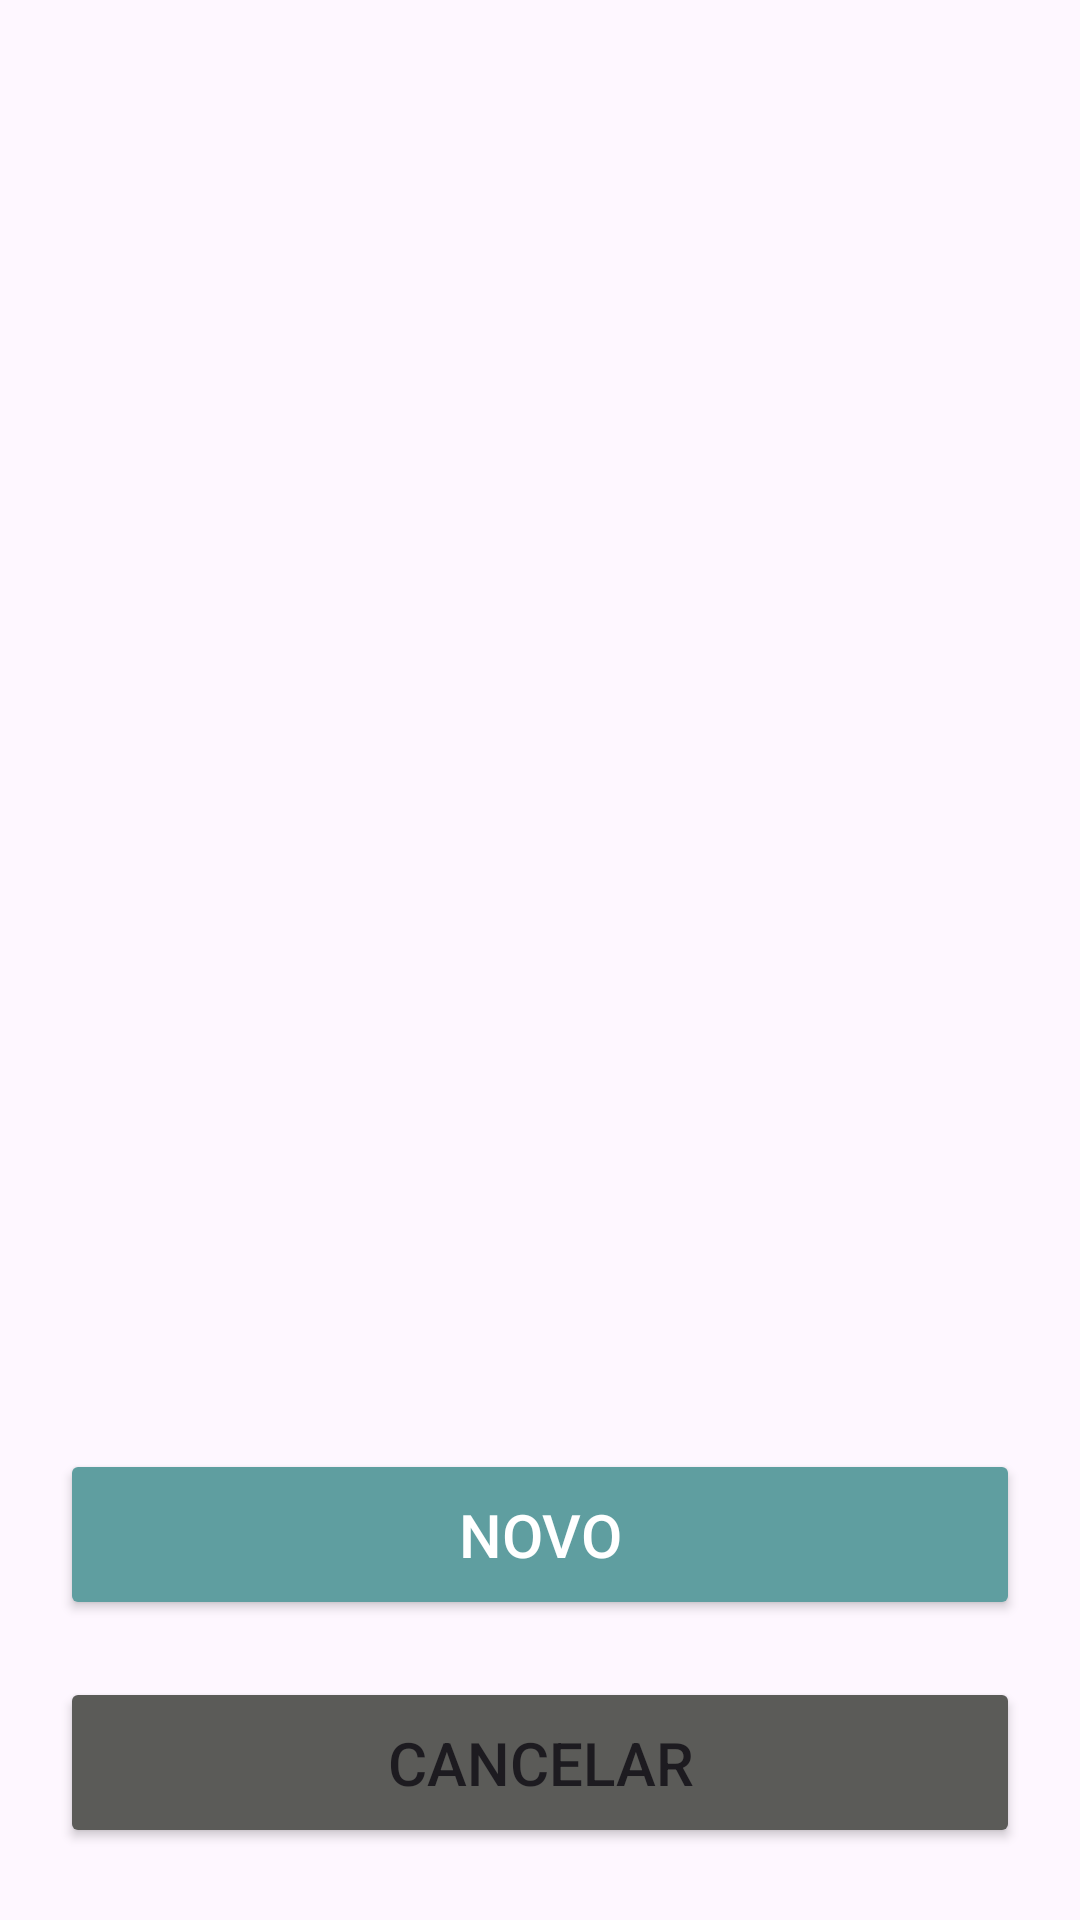

Write the Android layout XML for this screen, with the resource values it uses.
<!-- AndroidManifest.xml: application theme Theme.DuBeardIFSC -->
<!-- res/layout/activity_barber_list.xml -->
<RelativeLayout xmlns:android="http://schemas.android.com/apk/res/android"
    android:layout_width="match_parent"
    android:layout_height="match_parent">

    <ListView
            android:id="@+id/listViewBarber"
            android:layout_width="match_parent"
            android:layout_height="549dp"
            android:layout_above="@+id/btNewBarberList"
            android:layout_marginBottom="18dp"/>

    <Button
            android:id="@+id/btNewBarberList"
            android:layout_width="match_parent"
            android:layout_height="wrap_content"
            android:layout_alignParentBottom="true"
            android:layout_marginStart="20dp"
            android:layout_marginEnd="20dp"
            android:backgroundTint="@color/azul"
            android:padding="15dp"
            android:text="Novo"
            android:textColor="@color/white"
            android:textSize="20dp"
            android:layout_marginBottom="100dp"/>
    <Button
            android:id="@+id/btCancelBarberList"
            android:layout_width="match_parent"
            android:layout_height="wrap_content"
            android:layout_alignParentBottom="true"
            android:layout_marginStart="20dp"
            android:layout_marginTop="90dp"
            android:layout_marginEnd="20dp"
            android:layout_marginBottom="24dp"
            android:backgroundTint="@color/chumbo"
            android:padding="15dp"
            android:text="Cancelar"
            android:textSize="20dp"
    />

</RelativeLayout>
<!-- resources referenced by this layout -->
<resources>
  <color name="azul">#5f9ea0</color>
  <color name="chumbo">#5b5b58</color>
  <color name="white">#FFFFFFFF</color>
  <style name="Theme.DuBeardIFSC" parent="Base.Theme.DuBeardIFSC" />
  <style name="Base.Theme.DuBeardIFSC" parent="Theme.Material3.DayNight.NoActionBar">
          
          
      </style>
</resources>
